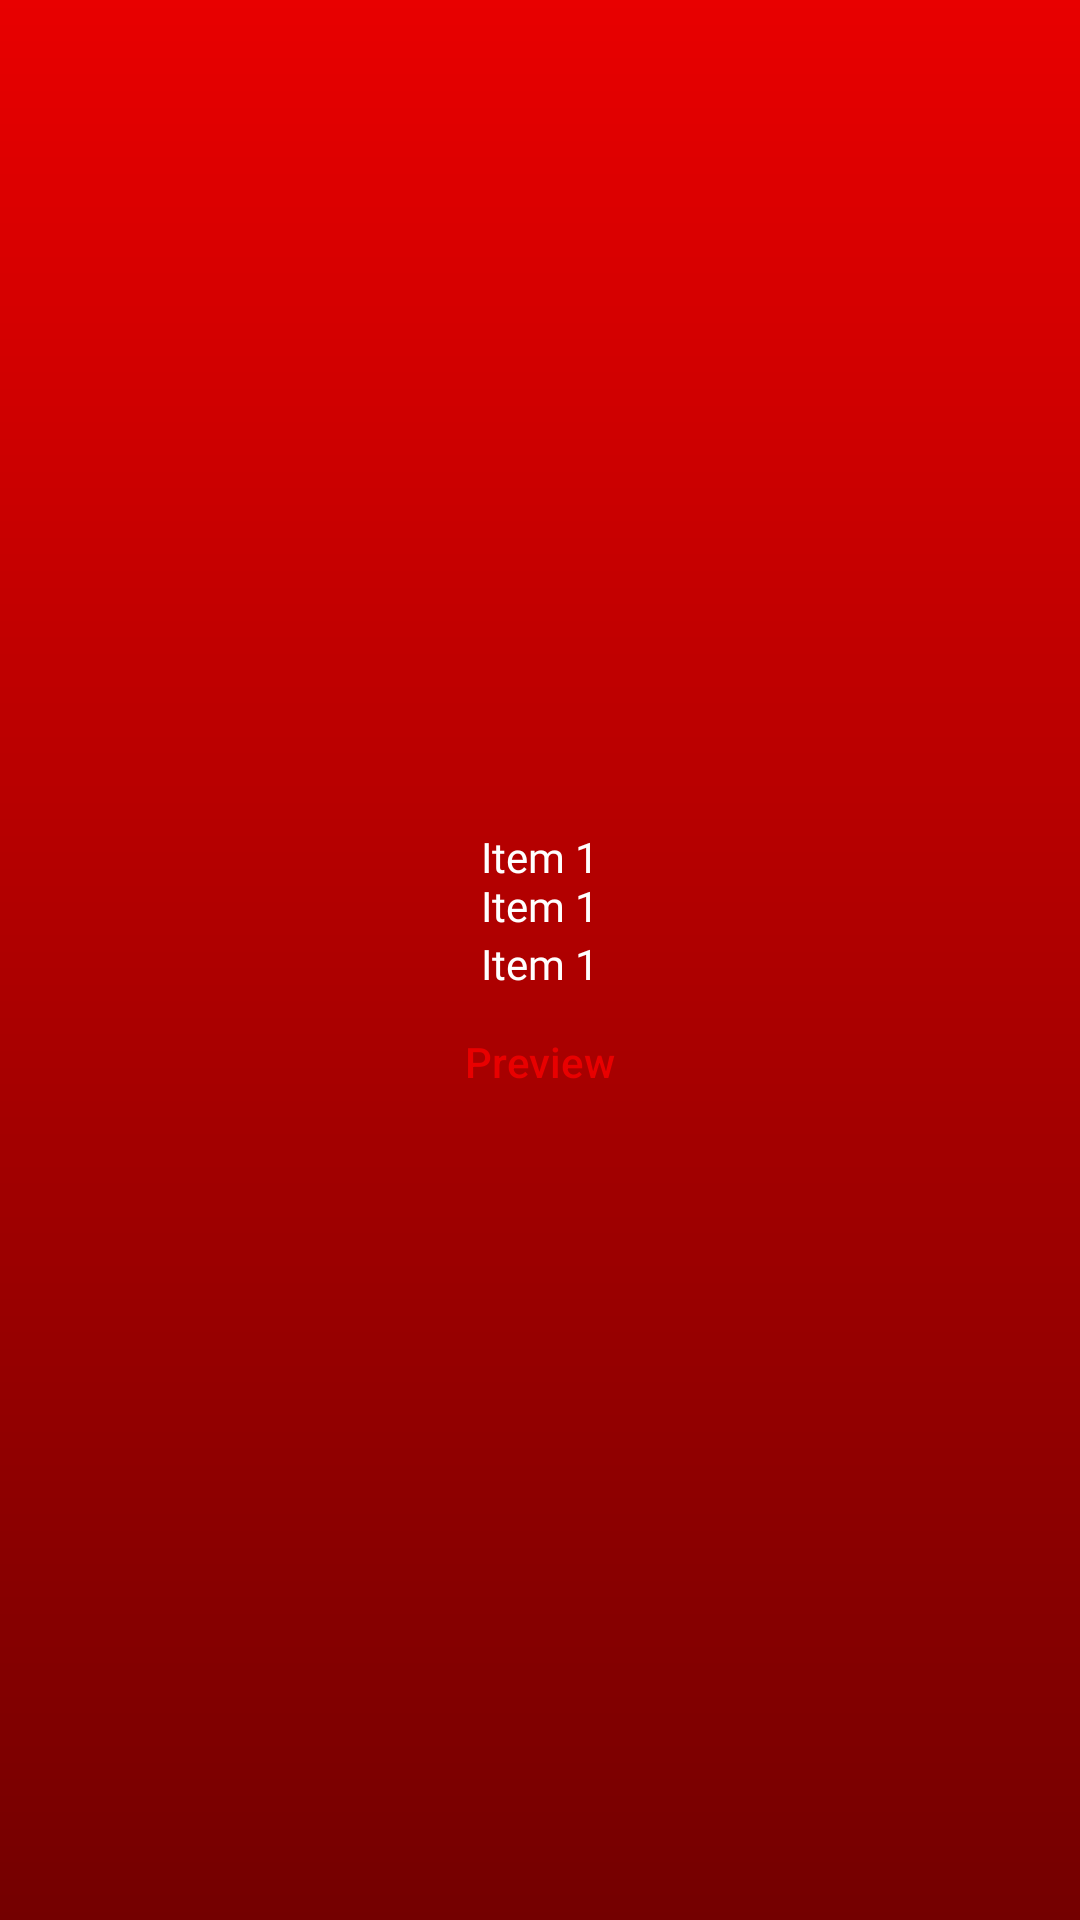

This screen was rendered from an Android layout file. Write that file and the resources it references.
<!-- AndroidManifest.xml: application theme AppTheme -->
<!-- res/layout/adapter_comics_detail.xml -->
<?xml version="1.0" encoding="utf-8"?>
<LinearLayout xmlns:android="http://schemas.android.com/apk/res/android"
    xmlns:app="http://schemas.android.com/apk/res-auto"
    android:layout_width="wrap_content"
    android:layout_height="wrap_content"
    android:gravity="center"
    android:orientation="vertical">

    <androidx.cardview.widget.CardView
        android:layout_width="wrap_content"
        android:layout_height="wrap_content"
        android:layout_marginLeft="6dp"
        android:layout_marginTop="8dp"
        android:layout_marginRight="6dp"
        app:cardElevation="10dp">

        <androidx.constraintlayout.widget.ConstraintLayout
            android:layout_width="wrap_content"
            android:layout_height="wrap_content">

            <ImageView
                android:id="@+id/iv_comic_image"
                android:layout_width="250dp"
                android:layout_height="300dp"
                android:scaleType="fitCenter"
                android:src="@drawable/item"
                app:layout_constraintBottom_toTopOf="parent"
                app:layout_constraintDimensionRatio="H,379:487"
                app:layout_constraintLeft_toRightOf="parent"
                app:layout_constraintRight_toLeftOf="parent"
                app:layout_constraintTop_toBottomOf="parent" />

        </androidx.constraintlayout.widget.ConstraintLayout>

    </androidx.cardview.widget.CardView>

    <TextView
        android:id="@+id/tvIssue"
        android:layout_width="wrap_content"
        android:layout_height="wrap_content"
        android:layout_marginTop="8dp"
        android:fontFamily="@font/thai_sans_neue_bold"
        android:includeFontPadding="false"
        android:text="Item 1"
        android:textColor="@color/colorWhite"
        android:textSize="14sp" />

    <TextView
        android:id="@+id/tv_comic_title"
        android:layout_width="match_parent"
        android:layout_height="wrap_content"
        android:layout_marginLeft="16dp"
        android:layout_marginRight="16dp"
        android:fontFamily="@font/thai_sans_neue_bold"
        android:includeFontPadding="false"
        android:text="Item 1"
        android:gravity="center"
        android:textColor="@color/colorWhite"
        android:textSize="14sp" />

    <TextView
        android:id="@+id/tvPrice"
        android:layout_width="wrap_content"
        android:layout_height="wrap_content"
        android:layout_marginTop="3dp"
        android:fontFamily="@font/thai_sans_neue_bold"
        android:includeFontPadding="false"
        android:text="Item 1"
        android:textColor="@color/colorWhite"
        android:textSize="14sp" />

    <Button
        android:id="@+id/previewButton"
        android:layout_width="wrap_content"
        android:layout_height="wrap_content"
        android:background="@drawable/laguange_button_shape"
        android:backgroundTint="@color/colorWhite"
        android:text="@string/read_more"
        android:textAllCaps="false"
        android:textSize="14sp"
        android:textColor="@color/colorPrimary"/>

</LinearLayout>
<!-- resources referenced by this layout -->
<resources>
  <color name="colorPrimary">#e80000</color>
  <color name="colorWhite">#FFFFFF</color>
  <!-- drawable item: jpeg bitmap (drawable, 170900 bytes) -->
  <string name="read_more">Preview</string>
  <style name="AppTheme" parent="Theme.AppCompat.Light.NoActionBar">
          
          <item name="colorPrimary">@color/colorPrimary</item>
          <item name="colorPrimaryDark">@color/colorPrimaryDark</item>
          <item name="colorAccent">@color/colorAccent</item>
          <item name="android:windowBackground">@drawable/screen_bg</item>
      </style>
  <color name="colorPrimaryDark">#e80000</color>
  <color name="colorAccent">#000000</color>
  <!-- drawable screen_bg (drawable) -->
  <?xml version="1.0" encoding="utf-8"?>
  <shape xmlns:android="http://schemas.android.com/apk/res/android">
      <gradient
          android:startColor="@color/colorPrimary"
          android:endColor="@color/colorPrimaryEndGradient"
          android:angle="270"/>
  </shape>
  <color name="colorPrimaryEndGradient">#740000</color>
</resources>
